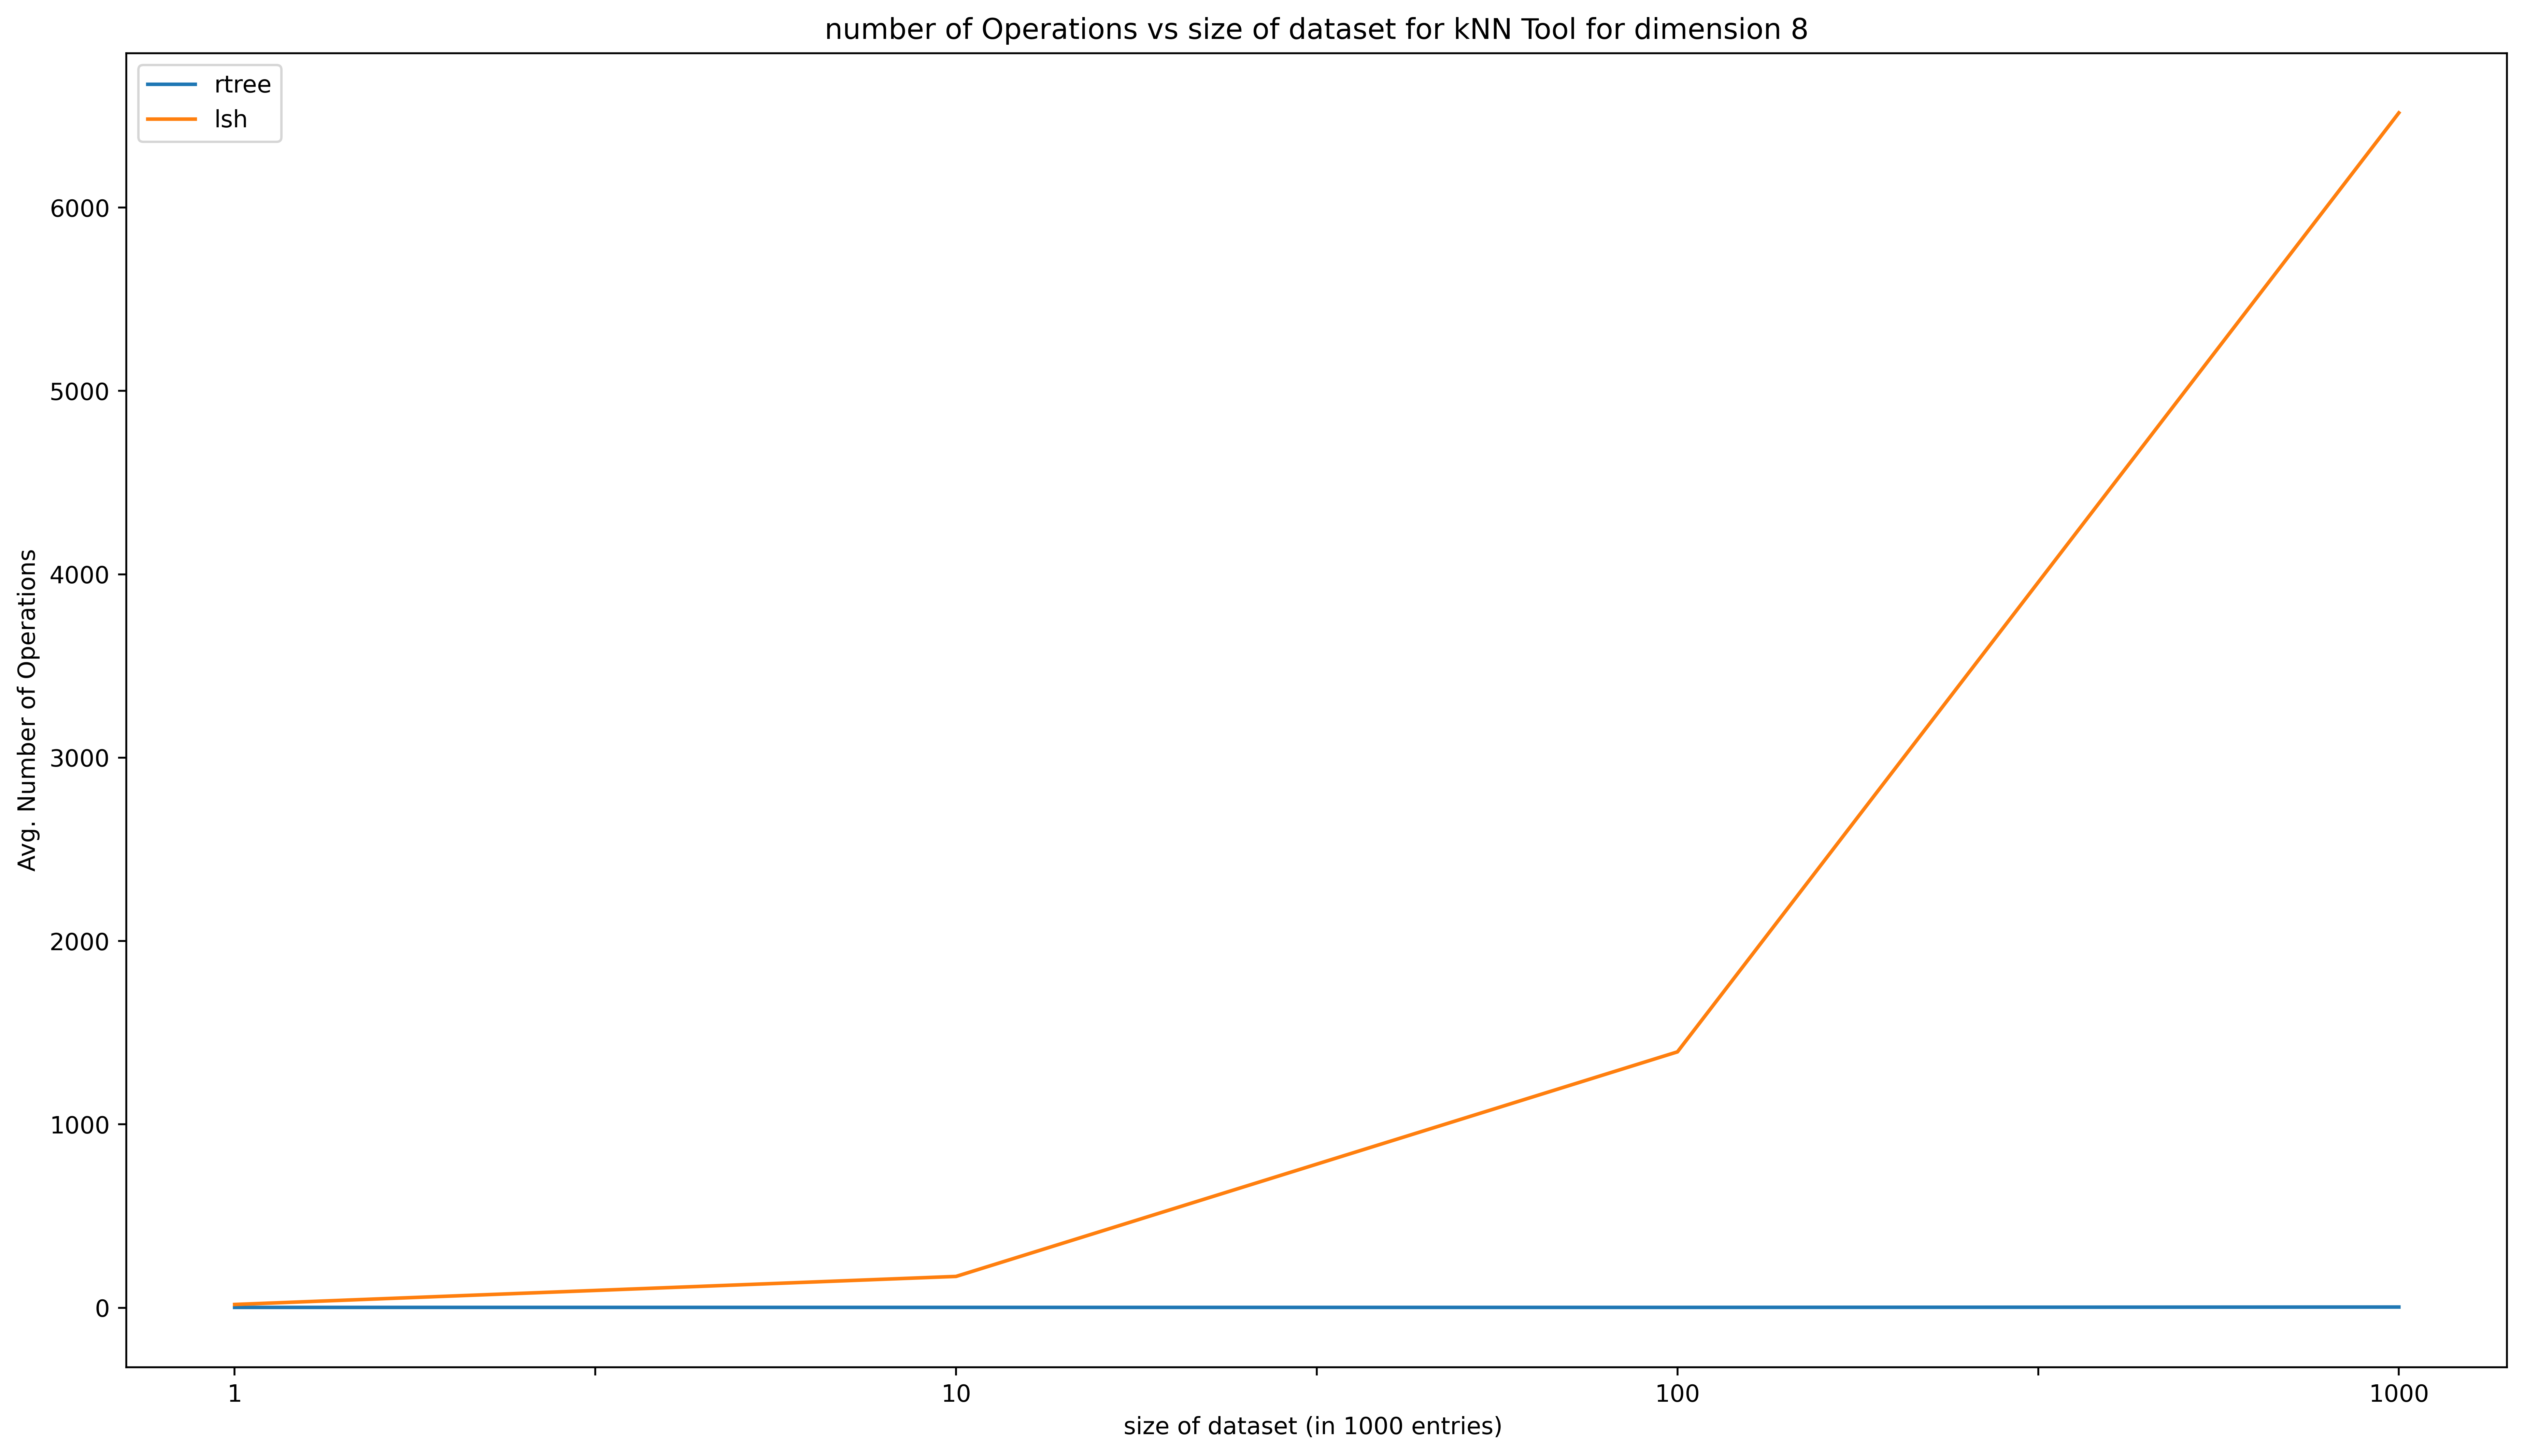

The file beside this chart, header and first rows:
algo, 1, 10, 100, 1000
rtree, 2, 2, 2.02, 3.98
lsh, 18.01, 170.9, 1396, 6516
